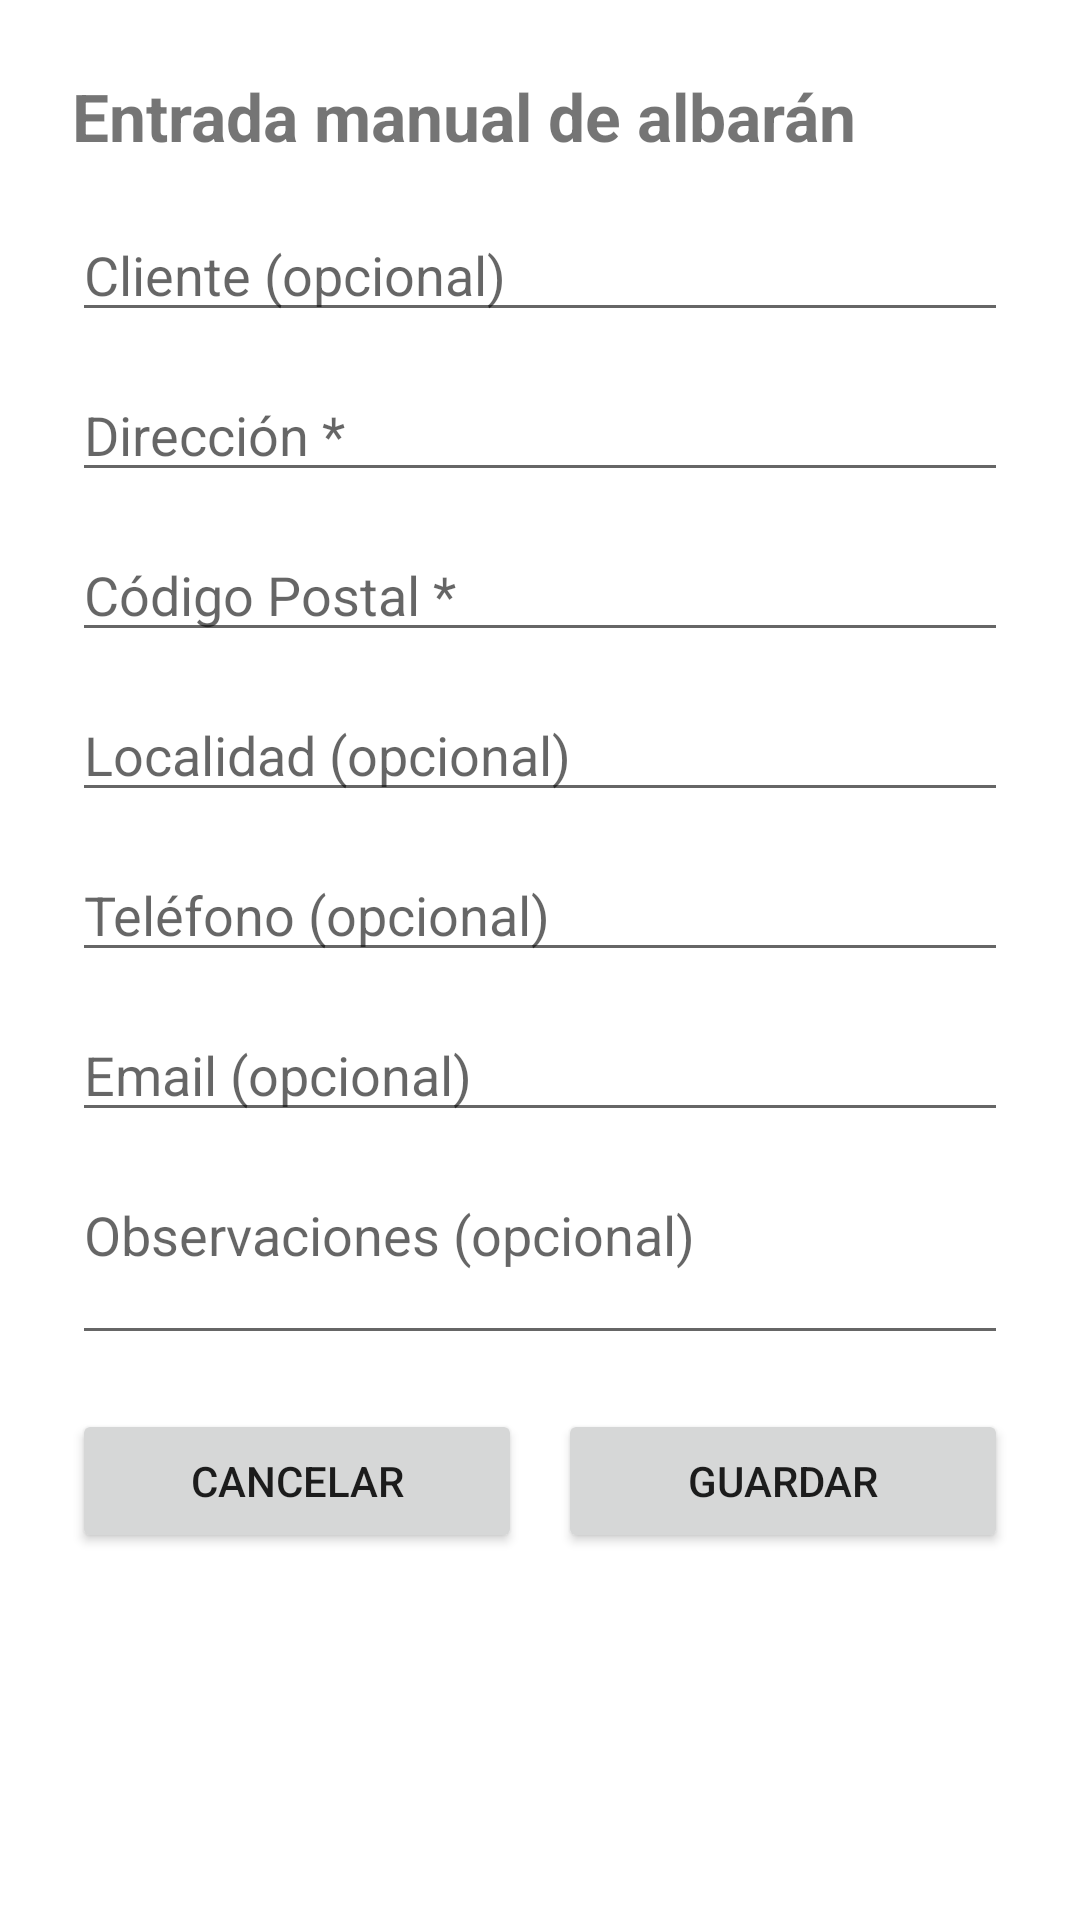

Here is an Android app screen rendered from its layout file. Give the layout XML and the strings, colors and styles it references.
<!-- AndroidManifest.xml: application theme Theme.AppJonay -->
<!-- res/layout/activity_manual_albaran.xml -->
<?xml version="1.0" encoding="utf-8"?>
<ScrollView xmlns:android="http://schemas.android.com/apk/res/android"
    android:layout_width="match_parent" android:layout_height="match_parent"
    android:padding="24dp">

    <LinearLayout
        android:orientation="vertical" android:layout_width="match_parent"
        android:layout_height="wrap_content">

        <TextView
            android:layout_width="match_parent" android:layout_height="wrap_content"
            android:text="Entrada manual de albarán" android:textStyle="bold"
            android:textSize="22sp" android:layout_marginBottom="16dp" />

        <EditText android:id="@+id/etCliente"
            android:layout_width="match_parent" android:layout_height="wrap_content"
            android:hint="Cliente (opcional)" android:inputType="textCapWords"
            android:layout_marginBottom="12dp"/>

        <EditText android:id="@+id/etDireccion"
            android:layout_width="match_parent" android:layout_height="wrap_content"
            android:hint="Dirección *" android:inputType="textPostalAddress|textCapWords"
            android:minLines="2" android:gravity="top"
            android:layout_marginBottom="12dp"/>

        <EditText android:id="@+id/etCP"
            android:layout_width="match_parent" android:layout_height="wrap_content"
            android:hint="Código Postal *" android:inputType="number"
            android:maxLength="5" android:layout_marginBottom="12dp"/>

        <EditText android:id="@+id/etLocalidad"
            android:layout_width="match_parent" android:layout_height="wrap_content"
            android:hint="Localidad (opcional)" android:inputType="textCapWords"
            android:layout_marginBottom="12dp"/>

        <EditText android:id="@+id/etTelefono"
            android:layout_width="match_parent" android:layout_height="wrap_content"
            android:hint="Teléfono (opcional)" android:inputType="phone"
            android:layout_marginBottom="12dp"/>

        <EditText android:id="@+id/etEmail"
            android:layout_width="match_parent" android:layout_height="wrap_content"
            android:hint="Email (opcional)" android:inputType="textEmailAddress"
            android:layout_marginBottom="12dp"/>

        <EditText android:id="@+id/etObservaciones"
            android:layout_width="match_parent" android:layout_height="wrap_content"
            android:hint="Observaciones (opcional)" android:inputType="textMultiLine"
            android:minLines="2" android:gravity="top"
            android:layout_marginBottom="18dp"/>

        <LinearLayout
            android:layout_width="match_parent" android:layout_height="wrap_content"
            android:orientation="horizontal">

            <Button android:id="@+id/btnCancelarManual"
                android:layout_width="0dp" android:layout_height="wrap_content"
                android:layout_weight="1" android:text="Cancelar"/>

            <View android:layout_width="12dp" android:layout_height="0dp"/>

            <Button android:id="@+id/btnGuardarManual"
                android:layout_width="0dp" android:layout_height="wrap_content"
                android:layout_weight="1" android:text="Guardar"/>
        </LinearLayout>

    </LinearLayout>
</ScrollView>
<!-- resources referenced by this layout -->
<resources>
  <style name="Theme.AppJonay" parent="Theme.MaterialComponents.DayNight.DarkActionBar">
          
      </style>
</resources>
